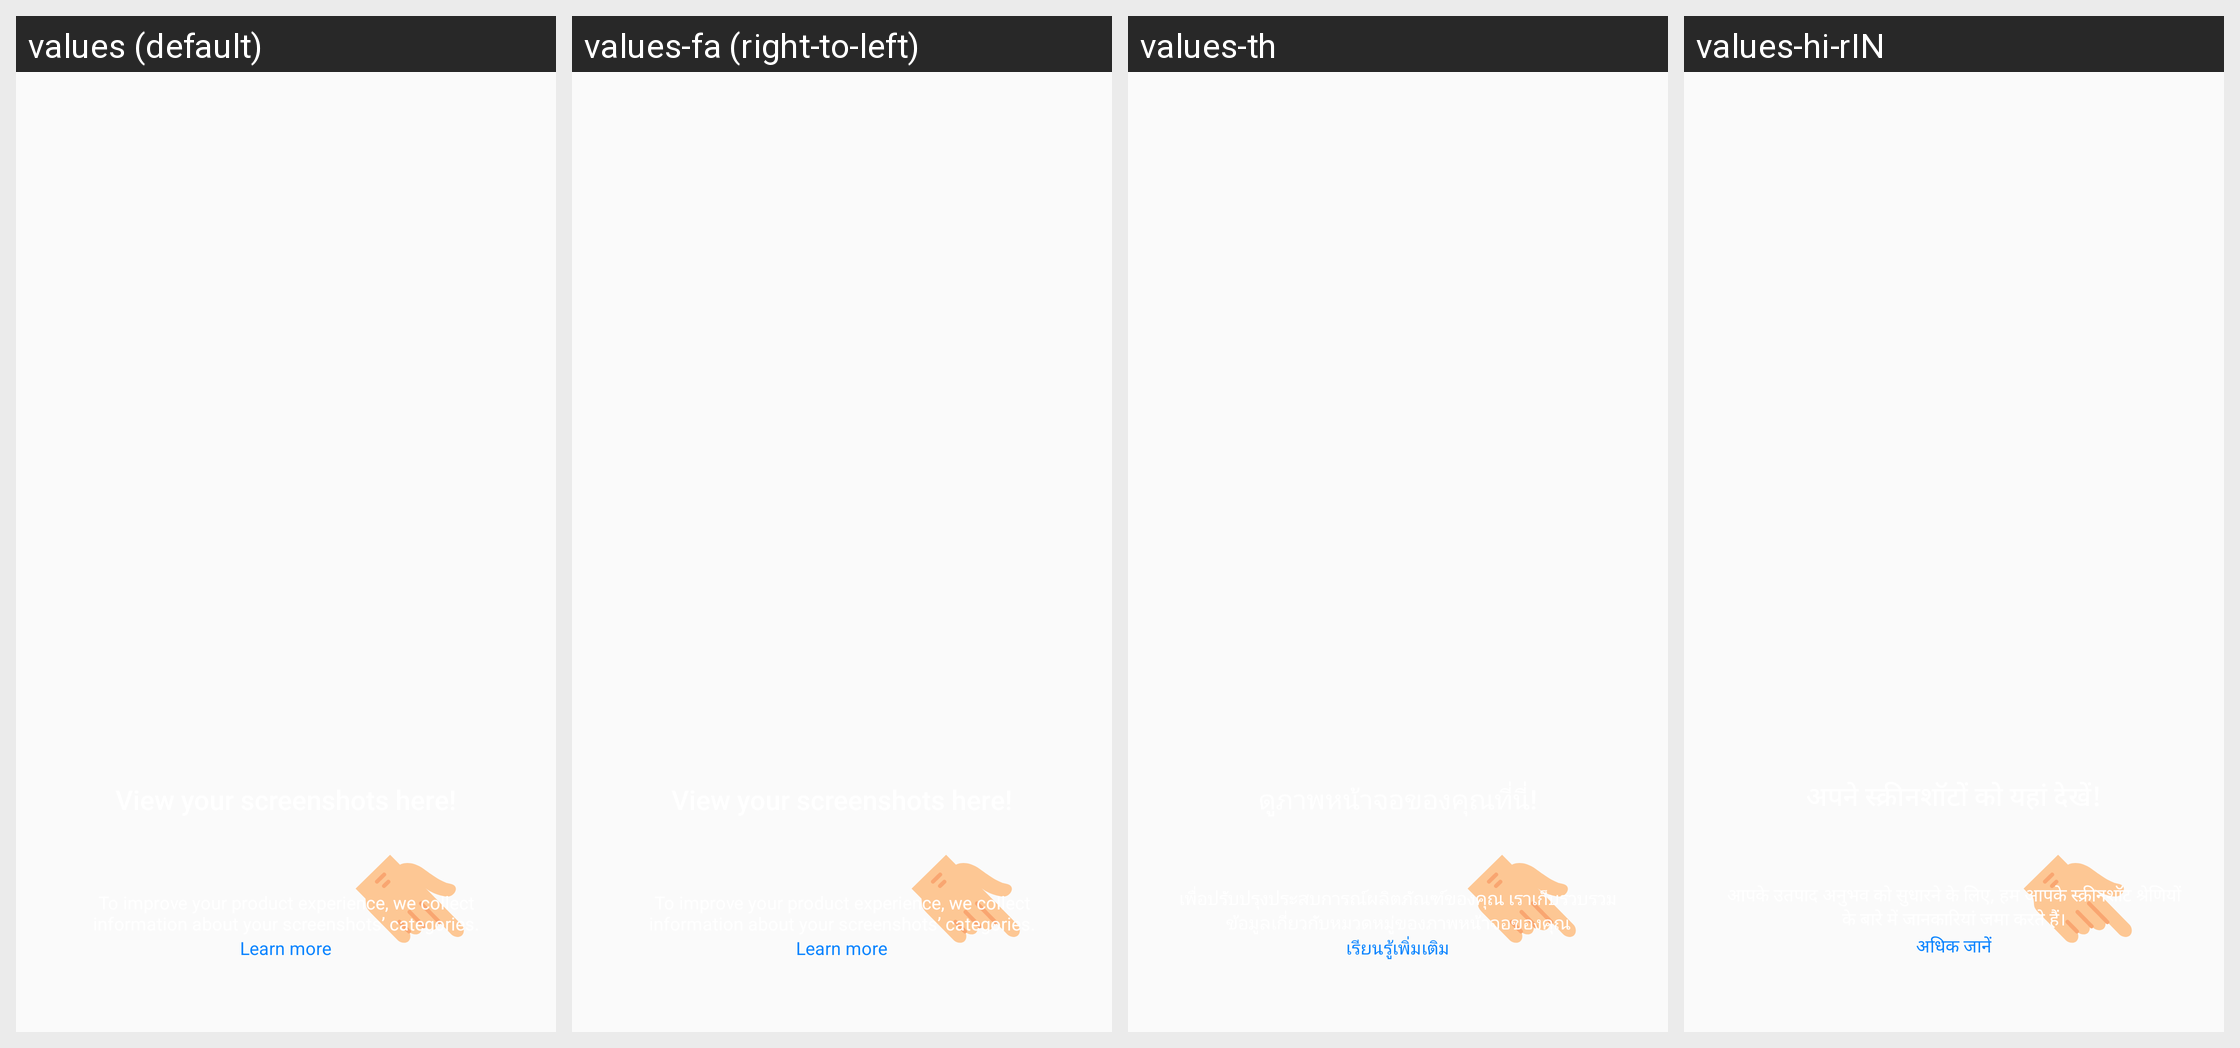

This grid shows one Android layout under several languages. Give, for every string resource on the screen, its name, the default text and each shown locale's text.
Android screen res/layout/myshot_onboarding.xml rendered under 4 locales, left to right: values (default), values-fa (right-to-left), values-th, values-hi-rIN. Device: Nexus 5 (rendered at 1080×1920; each locale shown at half size, 540×960, under a caption strip naming it); theme AppTheme.
Other locales in the repository, not shown: values-ace, values-anp, values-ar, values-az, values-bg, values-bn, values-bn-rBD, values-bn-rIN, values-ca, values-cs, values-cy, values-de, values-dsb, values-el, values-eo, values-es-rAR, values-es-rCL, values-es-rES, values-es-rMX, values-fr, values-fy-rNL, values-ga-rIE, values-gor, values-gu-rIN, values-hsb, values-hu, values-hy-rAM, values-in, values-it, values-iw, values-ja, values-jv, values-kab, values-kk, values-kn, values-ko, values-lo, values-mai, values-ml, values-mr, values-my, values-nb-rNO, values-nl, values-nn-rNO, values-pa-rIN, values-pl, values-pt-rBR, values-ro, values-ru, values-sk, values-sl, values-sq, values-sr, values-su, values-sv-rSE, values-ta, values-te, values-tl, values-tr, values-uk, values-ur, values-vi, values-zh-rCN, values-zh-rTW.
Strings drawn on this screen, with the default value and each locale's value (text and hints the layout hard-codes, and strings that could not be matched under every locale, appear in the picture but are not listed):

my_shot_on_boarding_category_message
  values: To improve your product experience, we collect information about your screenshots’ categories.
  values-fa: To improve your product experience, we collect information about your screenshots’ categories.  [not translated; the default value is used]
  values-th: เพื่อปรับปรุงประสบการณ์ผลิตภัณฑ์ของคุณ เราเก็บรวบรวมข้อมูลเกี่ยวกับหมวดหมู่ของภาพหน้าจอของคุณ
  values-hi-rIN: आपके उतपाद अनुभव को सुधारने के लिए, हम आपके स्क्रीनशॉट श्रेणियों के बारे में जानकारियां जमा करते हैं।

preference_learn_more
  values: Learn more
  values-fa: Learn more  [not translated; the default value is used]
  values-th: เรียนรู้เพิ่มเติม
  values-hi-rIN: अधिक जानें
